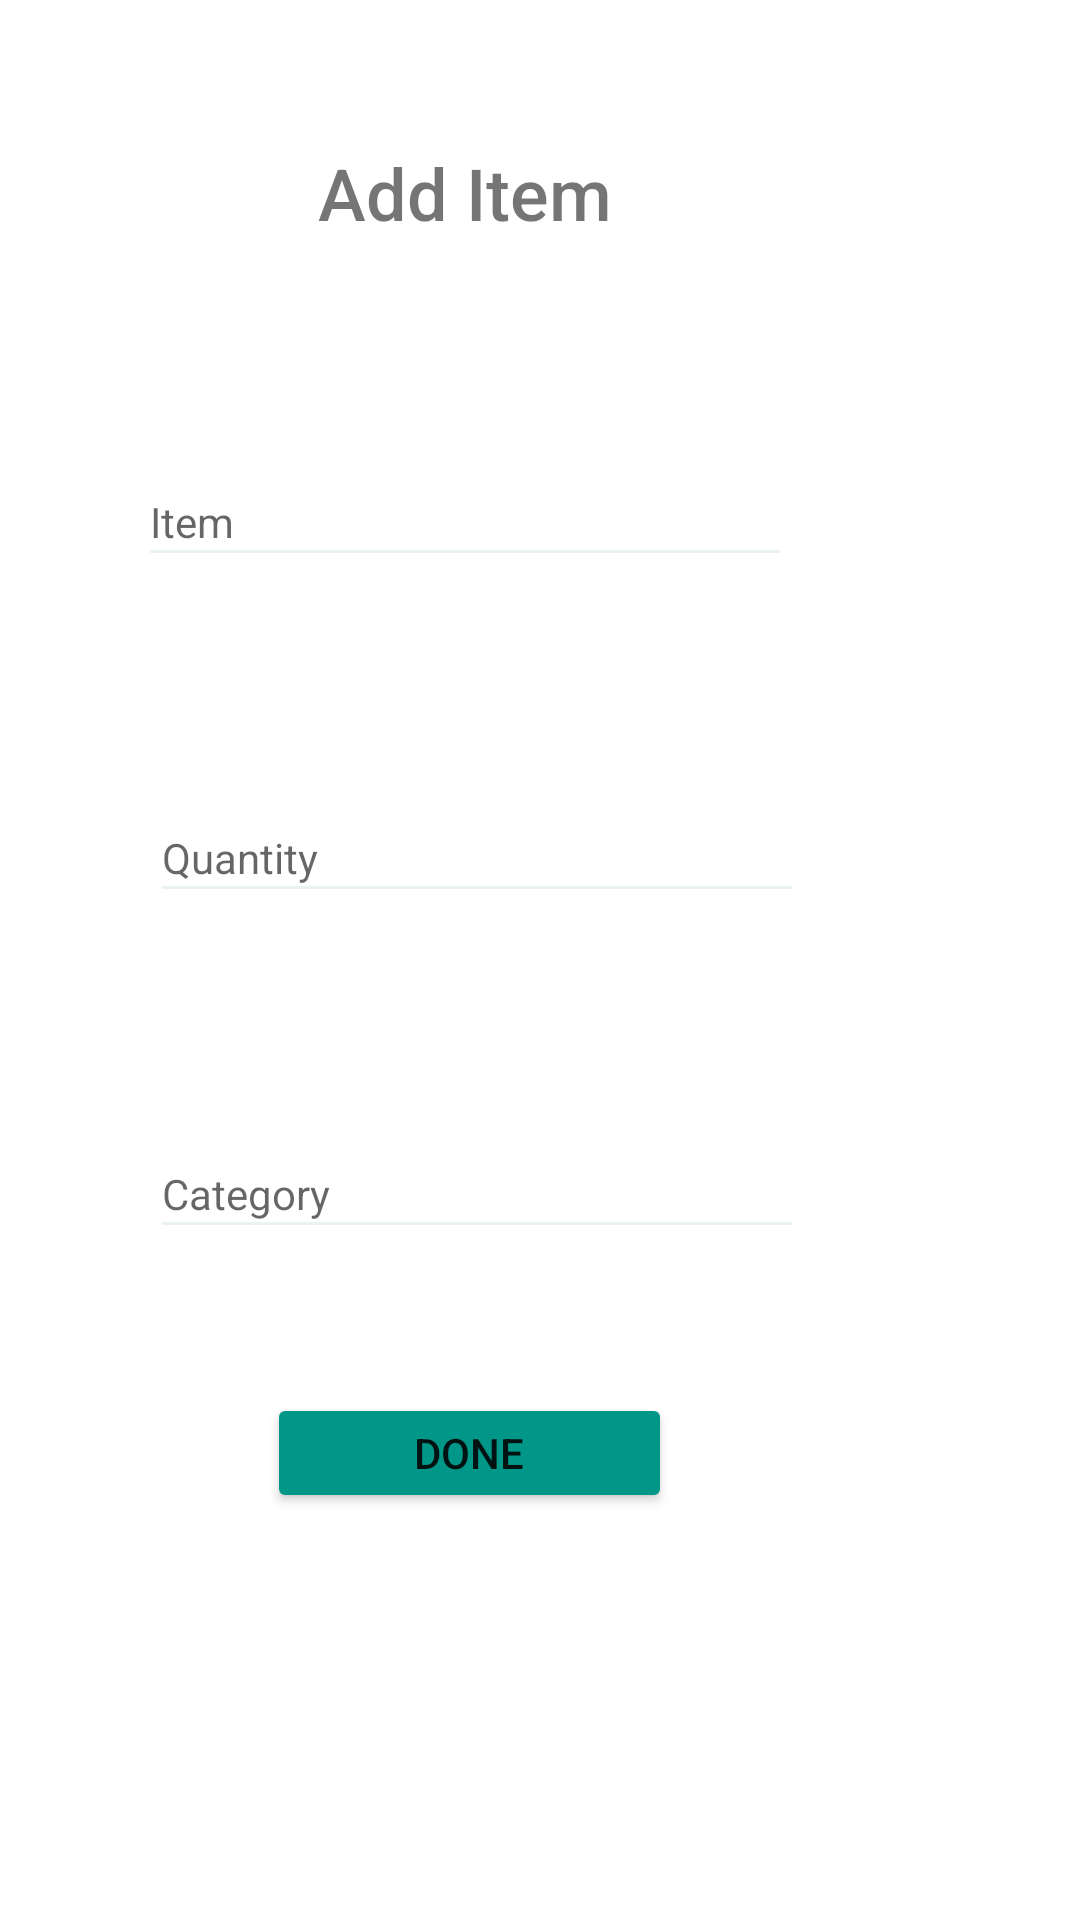

Reconstruct the res/layout file that produces this screen, plus the resources it refers to.
<!-- AndroidManifest.xml: application theme Theme.CButcherProject3 -->
<!-- res/layout/single_list_add_item.xml -->
<?xml version="1.0" encoding="utf-8"?>
<androidx.constraintlayout.widget.ConstraintLayout
    xmlns:android="http://schemas.android.com/apk/res/android"
    xmlns:app="http://schemas.android.com/apk/res-auto"
    xmlns:tools="http://schemas.android.com/tools"
    android:layout_width="match_parent"
    android:layout_height="match_parent">


    <TextView
        android:id="@+id/textViewList"
        android:layout_width="wrap_content"
        android:layout_height="wrap_content"
        android:layout_marginTop="48dp"
        android:layout_marginEnd="156dp"
        android:fontFamily="sans-serif-medium"
        android:text="Add Item"
        android:textSize="24sp"
        app:layout_constraintEnd_toEndOf="parent"
        app:layout_constraintTop_toTopOf="parent" />

    <EditText
        android:id="@+id/item"
        android:layout_width="218dp"
        android:layout_height="40dp"
        android:layout_marginTop="72dp"
        android:layout_marginEnd="96dp"
        android:backgroundTint="#EBF3F2"
        android:ems="10"
        android:hint="Item"
        android:inputType="text"
        android:outlineProvider="background"
        android:shadowColor="#F3F0F0"
        android:singleLine="false"
        android:textAlignment="textStart"
        android:textSize="14sp"
        android:visibility="visible"
        app:layout_constraintEnd_toEndOf="parent"
        app:layout_constraintTop_toBottomOf="@+id/textViewList" />

    <EditText
        android:id="@+id/quantity"
        android:layout_width="218dp"
        android:layout_height="40dp"
        android:layout_marginTop="72dp"
        android:layout_marginEnd="92dp"
        android:backgroundTint="#EBF3F2"
        android:ems="10"
        android:hint="Quantity"
        android:inputType="number"
        android:outlineProvider="background"
        android:textSize="14sp"
        app:layout_constraintEnd_toEndOf="parent"
        app:layout_constraintTop_toBottomOf="@+id/item" />

    <EditText
        android:id="@+id/category"
        android:layout_width="218dp"
        android:layout_height="40dp"
        android:layout_marginTop="72dp"
        android:layout_marginEnd="92dp"
        android:backgroundTint="#EBF3F2"
        android:ems="10"
        android:hint="Category"
        android:inputType="text"
        android:outlineProvider="background"
        android:textAlignment="textStart"
        android:textSize="14sp"
        app:layout_constraintEnd_toEndOf="parent"
        app:layout_constraintTop_toBottomOf="@+id/quantity" />

    <Button
        android:id="@+id/done"
        android:layout_width="135dp"
        android:layout_height="40dp"
        android:layout_marginTop="48dp"
        android:layout_marginEnd="136dp"
        android:backgroundTint="#009688"
        android:onClick="addItem"
        android:text="Done"
        app:layout_constraintEnd_toEndOf="parent"
        app:layout_constraintTop_toBottomOf="@+id/category" />
</androidx.constraintlayout.widget.ConstraintLayout>
<!-- resources referenced by this layout -->
<resources>
  <style name="Theme.CButcherProject3" parent="Theme.MaterialComponents.DayNight.DarkActionBar">
          
          <item name="colorPrimary">@color/darker_teal</item>
          <item name="colorPrimaryVariant">@color/medium_teal</item>
          <item name="colorOnPrimary">@color/black</item>
          
          <item name="colorSecondary">@color/teal_200</item>
          <item name="colorSecondaryVariant">@color/teal_700</item>
          <item name="colorOnSecondary">@color/black</item>
          
          <item name="android:statusBarColor" tools:targetApi="l">?attr/colorPrimaryVariant</item>
  
          
      </style>
  <color name="darker_teal">#FF046C62</color>
  <color name="medium_teal">#FF068074</color>
  <color name="black">#FF000000</color>
  <color name="teal_200">#FF03DAC5</color>
  <color name="teal_700">#FF018786</color>
</resources>
